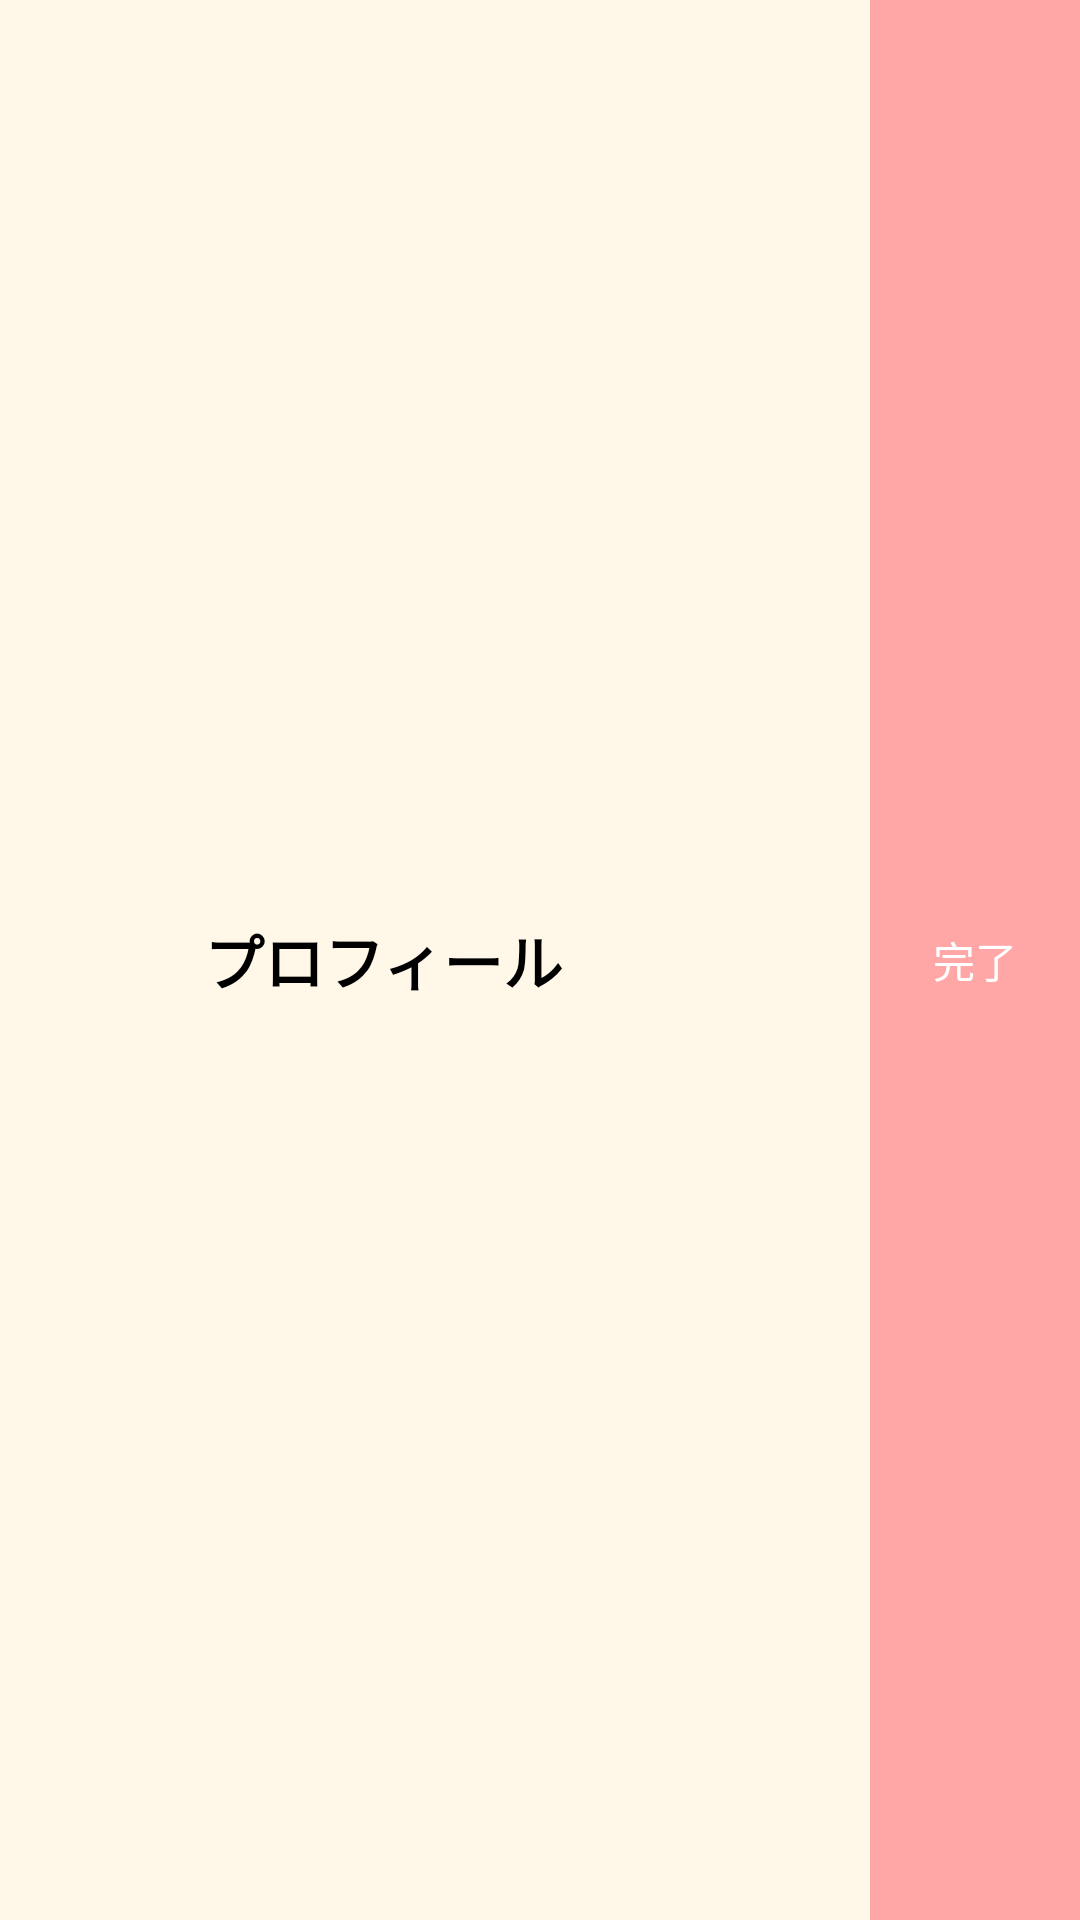

Reconstruct the res/layout file that produces this screen, plus the resources it refers to.
<!-- AndroidManifest.xml: application theme AppTheme -->
<!-- res/layout/action_bar.xml -->
<?xml version="1.0" encoding="utf-8"?>
<LinearLayout xmlns:android="http://schemas.android.com/apk/res/android"
              android:orientation="horizontal"
              android:gravity="center"
              android:background="#FFF8E9"
              android:layout_width="match_parent"
              android:layout_height="?attr/actionBarSize">
    <ImageView
            android:layout_margin="@dimen/common_4dp"
            android:src="@drawable/icon_back"
            android:layout_width="wrap_content"
            android:layout_height="wrap_content"/>
    <TextView
           android:layout_marginLeft="@dimen/common_60dp"
            android:text="@string/profile"
           android:textSize="20sp"
            android:layout_width="wrap_content"
           android:textStyle="bold"
           android:textColor="#000000"
            android:layout_height="wrap_content"/>
    <LinearLayout
            android:gravity="right"
            android:layout_width="match_parent"
            android:layout_height="match_parent">

    <TextView
            android:id="@+id/tvSave"
            android:gravity="center"
            android:background="#FFA6A6"
            android:text="@string/done"
            android:textColor="@color/tv_register_firstScreen"
            android:layout_width="70dp"
            android:layout_height="match_parent"/>
    </LinearLayout>
</LinearLayout>
<!-- resources referenced by this layout -->
<resources>
  <color name="tv_register_firstScreen">#ffffff</color>
  <dimen name="common_4dp">4dp</dimen>
  <dimen name="common_60dp">60dp</dimen>
  <string name="done">完了</string>
  <string name="profile">プロフィール</string>
  <style name="AppTheme" parent="Theme.AppCompat.Light.NoActionBar">
          
          <item name="colorPrimary">@color/colorPrimary</item>
          <item name="colorPrimaryDark">@color/colorPrimaryDark</item>
          <item name="colorAccent">@color/colorAccent</item>
      </style>
  <color name="colorPrimary">#008577</color>
  <color name="colorPrimaryDark">#00574B</color>
  <color name="colorAccent">#D81B60</color>
</resources>
